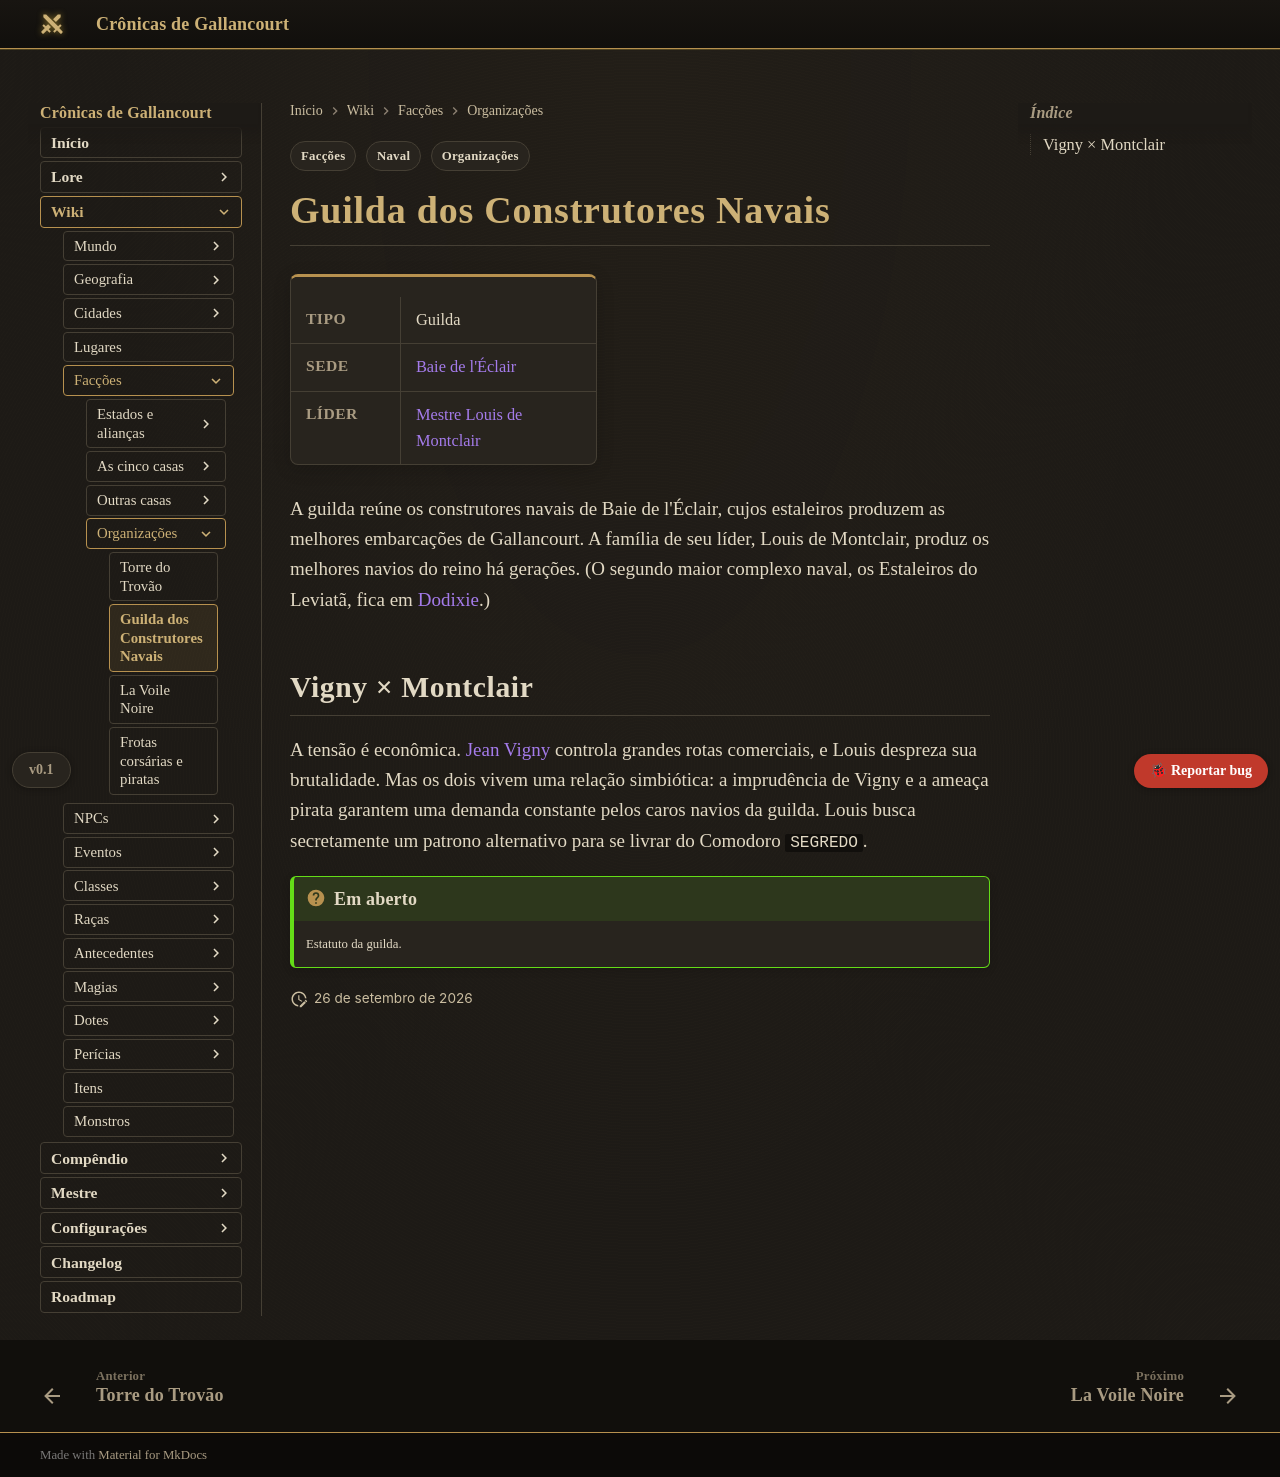

repository: Verayon/Gallancourt-RPG-DnD- · page: faccoes/guilda-dos-construtores-navais/index.html · generator: mkdocs

---
tags:
  - Facções
  - Organizações
  - Naval
---

# Guilda dos Construtores Navais

<div class="ficha" markdown>

| | |
|---|---|
| **Tipo** | Guilda |
| **Sede** | [Baie de l'Éclair](../cidades/baie-de-l-eclair.md) |
| **Líder** | [Mestre Louis de Montclair](../personagens/louis-de-montclair.md) |

</div>

A guilda reúne os construtores navais de Baie de l'Éclair, cujos estaleiros produzem as
melhores embarcações de Gallancourt. A família de seu líder, Louis de Montclair, produz os
melhores navios do reino há gerações. (O segundo maior complexo naval, os Estaleiros do Leviatã,
fica em [Dodixie](../cidades/dodixie.md).)

## Vigny × Montclair

A tensão é econômica. [Jean Vigny](../personagens/jean-vigny.md) controla grandes rotas
comerciais, e Louis despreza sua brutalidade. Mas os dois vivem uma relação simbiótica: a
imprudência de Vigny e a ameaça pirata garantem uma demanda constante pelos caros navios da
guilda. Louis busca secretamente um patrono alternativo para se livrar do Comodoro `SEGREDO`.

!!! question "Em aberto"
    Estatuto da guilda.
